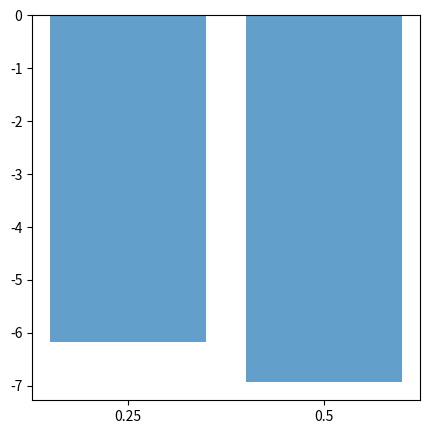

Reproduce this figure in Python.
import numpy as np
import matplotlib.pyplot as plt
import scipy.stats as stats

def flip_coin(n, p):
    """Flip a coin of fairness p, n times.
    
    Parameters
    ----------
    n: int
      The number of times to flip the coin.

    p: float, between zero and one.
      The probability the coin flips heads.

    Returns
    -------
    flips: np.array of ints
      The results of the coin flips, where 0 is a tail and 1 is a head.
    """
    return [np.random.choice([0,1], p=[1-p,p]) for x in range(n)]
flips = flip_coin(10,0.5)

def coin_log_likelihood(p, flips):
    """Return the log-likelihood of a parameter p given a sequence of coin flips.
    """
    binomial = stats.binom(n=1, p=p)
    log_sum = 0
    for flip in flips:
        log_sum += np.log(binomial.pmf(flip))
    return log_sum

flip_data = np.array([1,0,0,0,1,1,0,0,0,0])

p1_likelihood = coin_log_likelihood(.25, flip_data)
p2_likelihood = coin_log_likelihood(0.5, flip_data)
print(p1_likelihood,p2_likelihood)
fig, ax = plt.subplots(figsize=(5,5))
tick_loc = np.arange(2)
print(tick_loc)
ax.bar(tick_loc, np.array([p1_likelihood,p2_likelihood]), width=0.8, alpha=0.7)
ax.set_xticks(ticks=tick_loc)
ax.set_xticklabels([0.25, 0.5])
plt.show()






